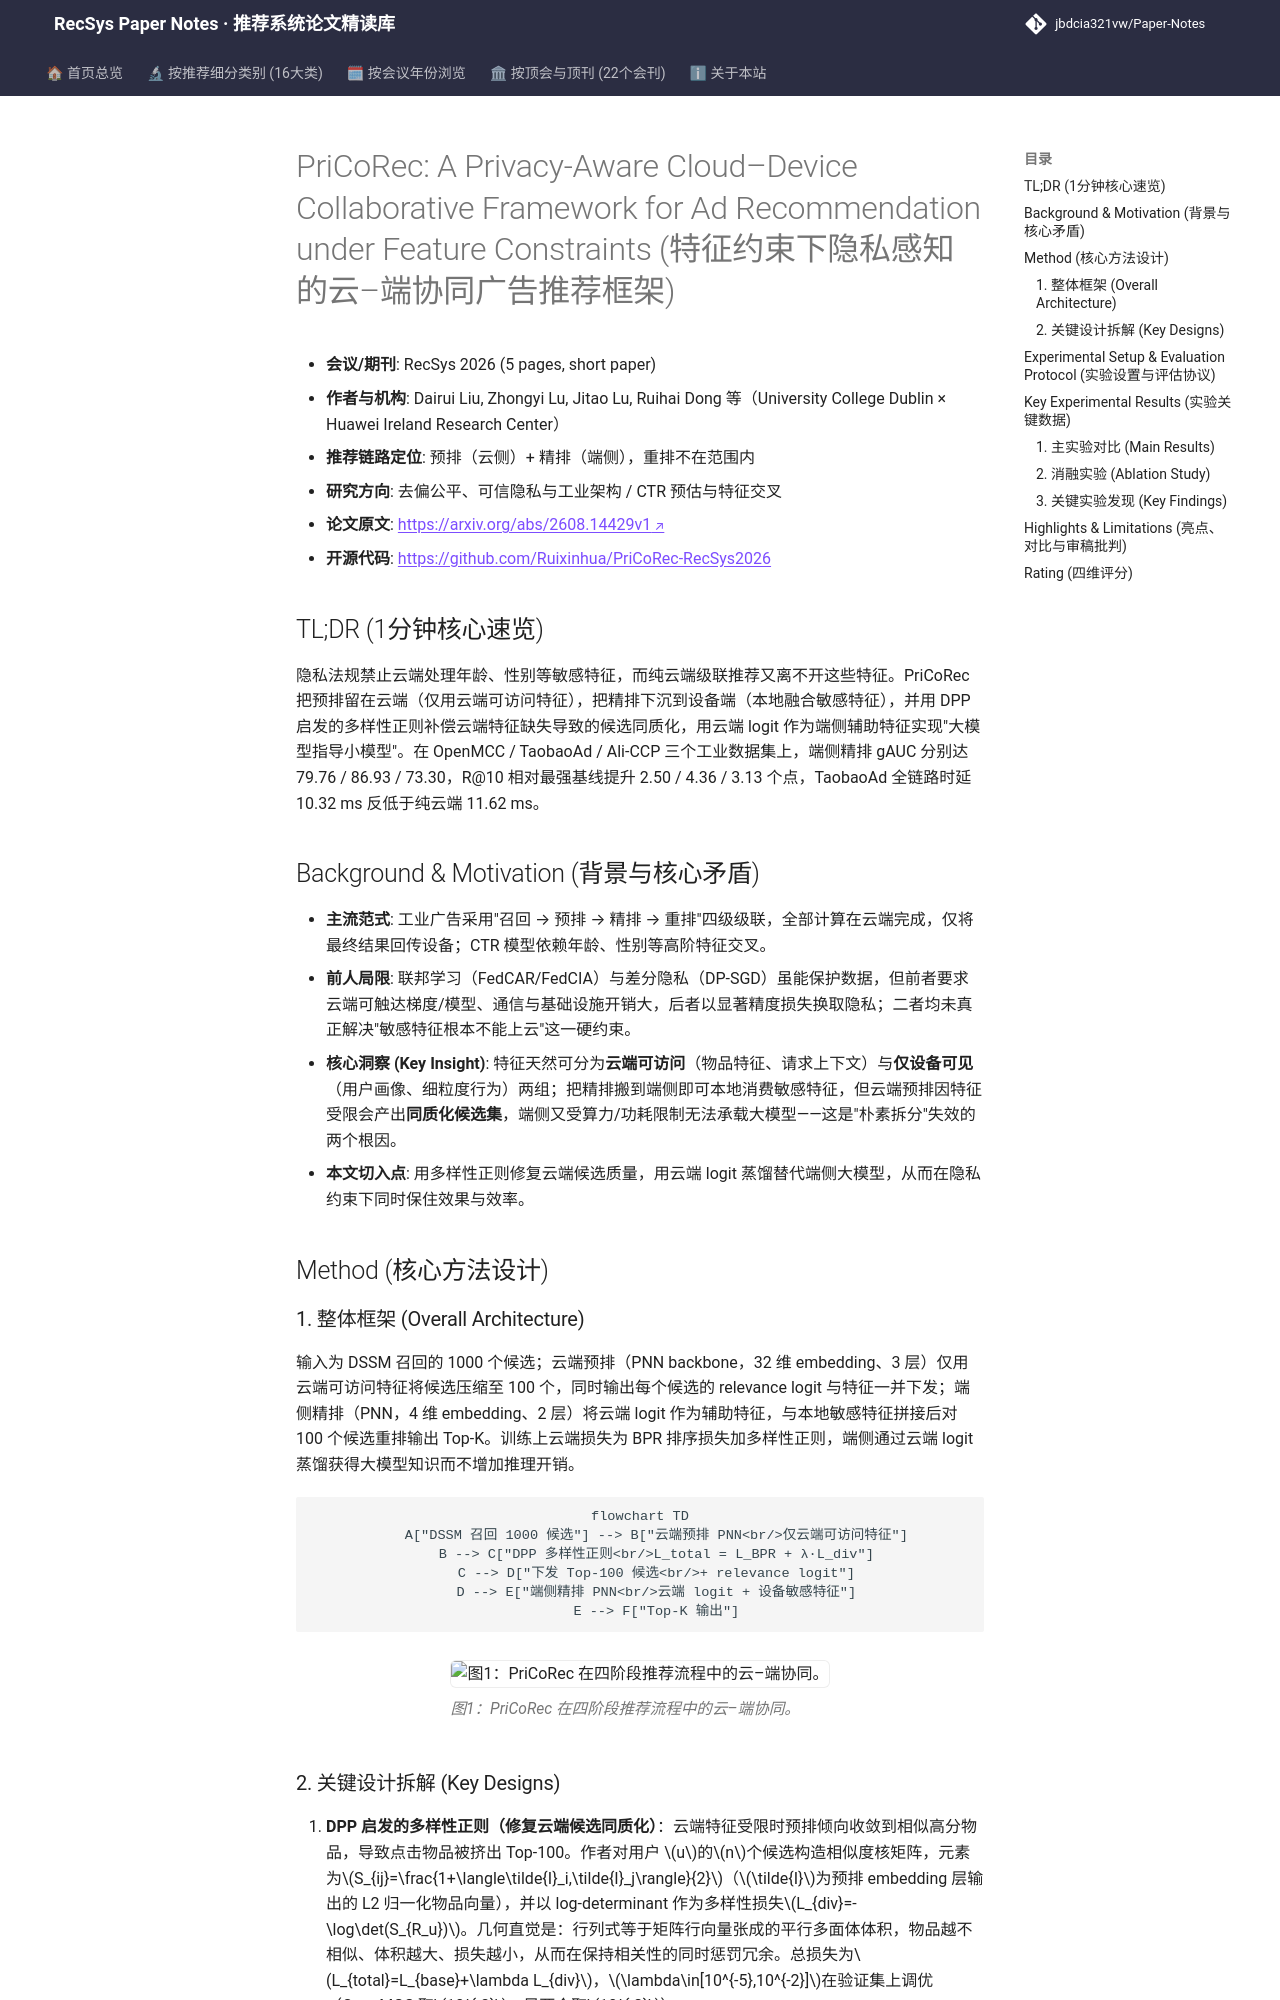

repository: jbdcia321vw/Paper-Notes · page: venues/RecSys/2026/debias_fairness_industrial/pricorec_a_privacy_aware_cloud_device_collaborative_framework_for_ad_recomm/index.html · generator: mkdocs

---
title: "PriCoRec: A Privacy-Aware Cloud-Device Collaborative Framework for Ad Recommendation under Feature Constraints"
description: "[RecSys 2026][去偏公平、可信隐私与工业架构] 将敏感特征留在端侧，云侧预排加 DPP 多样性正则、端侧轻量排序加云端 logit 蒸馏，三数据集 gAUC/R@10 全面领先且时延可控。"
tags:
  - RecSys
  - 去偏公平、可信隐私与工业架构
  - 精排
  - 云边协同
  - 隐私保护推荐
  - DPP 多样性正则
date: 2026-11-13
venue: RecSys
year: 2026
paper_url: "https://arxiv.org/abs/2608.14429"
code_url: "https://github.com/Ruixinhua/PriCoRec-RecSys2026"
categories:
  - debias_fairness_industrial
  - ctr_feature_interaction
---

# PriCoRec: A Privacy-Aware Cloud–Device Collaborative Framework for Ad Recommendation under Feature Constraints (特征约束下隐私感知的云–端协同广告推荐框架)

- **会议/期刊**: RecSys 2026 (5 pages, short paper)
- **作者与机构**: Dairui Liu, Zhongyi Lu, Jitao Lu, Ruihai Dong 等（University College Dublin × Huawei Ireland Research Center）
- **推荐链路定位**: 预排（云侧）+ 精排（端侧），重排不在范围内
- **研究方向**: 去偏公平、可信隐私与工业架构 / CTR 预估与特征交叉
- **论文原文**: [https://arxiv.org/abs/2608.14429v1](https://arxiv.org/abs/2608.14429v1)
- **开源代码**: [https://github.com/Ruixinhua/PriCoRec-RecSys2026](https://github.com/Ruixinhua/PriCoRec-RecSys2026)

## TL;DR (1分钟核心速览)

隐私法规禁止云端处理年龄、性别等敏感特征，而纯云端级联推荐又离不开这些特征。PriCoRec 把预排留在云端（仅用云端可访问特征），把精排下沉到设备端（本地融合敏感特征），并用 DPP 启发的多样性正则补偿云端特征缺失导致的候选同质化，用云端 logit 作为端侧辅助特征实现"大模型指导小模型"。在 OpenMCC / TaobaoAd / Ali-CCP 三个工业数据集上，端侧精排 gAUC 分别达 79.76 / 86.93 / 73.30，R@10 相对最强基线提升 2.50 / 4.36 / 3.13 个点，TaobaoAd 全链路时延 10.32 ms 反低于纯云端 11.62 ms。

## Background & Motivation (背景与核心矛盾)

- **主流范式**: 工业广告采用"召回 → 预排 → 精排 → 重排"四级级联，全部计算在云端完成，仅将最终结果回传设备；CTR 模型依赖年龄、性别等高阶特征交叉。
- **前人局限**: 联邦学习（FedCAR/FedCIA）与差分隐私（DP-SGD）虽能保护数据，但前者要求云端可触达梯度/模型、通信与基础设施开销大，后者以显著精度损失换取隐私；二者均未真正解决"敏感特征根本不能上云"这一硬约束。
- **核心洞察 (Key Insight)**: 特征天然可分为**云端可访问**（物品特征、请求上下文）与**仅设备可见**（用户画像、细粒度行为）两组；把精排搬到端侧即可本地消费敏感特征，但云端预排因特征受限会产出**同质化候选集**，端侧又受算力/功耗限制无法承载大模型——这是"朴素拆分"失效的两个根因。
- **本文切入点**: 用多样性正则修复云端候选质量，用云端 logit 蒸馏替代端侧大模型，从而在隐私约束下同时保住效果与效率。

## Method (核心方法设计)

### 1. 整体框架 (Overall Architecture)

输入为 DSSM 召回的 1000 个候选；云端预排（PNN backbone，32 维 embedding、3 层）仅用云端可访问特征将候选压缩至 100 个，同时输出每个候选的 relevance logit 与特征一并下发；端侧精排（PNN，4 维 embedding、2 层）将云端 logit 作为辅助特征，与本地敏感特征拼接后对 100 个候选重排输出 Top-K。训练上云端损失为 BPR 排序损失加多样性正则，端侧通过云端 logit 蒸馏获得大模型知识而不增加推理开销。

```mermaid
flowchart TD
    A["DSSM 召回 1000 候选"] --> B["云端预排 PNN<br/>仅云端可访问特征"]
    B --> C["DPP 多样性正则<br/>L_total = L_BPR + λ·L_div"]
    C --> D["下发 Top-100 候选<br/>+ relevance logit"]
    D --> E["端侧精排 PNN<br/>云端 logit + 设备敏感特征"]
    E --> F["Top-K 输出"]
```

<figure class="paper-figure" markdown="span">
  ![图1：PriCoRec 在四阶段推荐流程中的云–端协同。](../../../../assets/papers/2608.14429v1/figure_1.png)<figcaption>图1：PriCoRec 在四阶段推荐流程中的云–端协同。</figcaption>
</figure>
